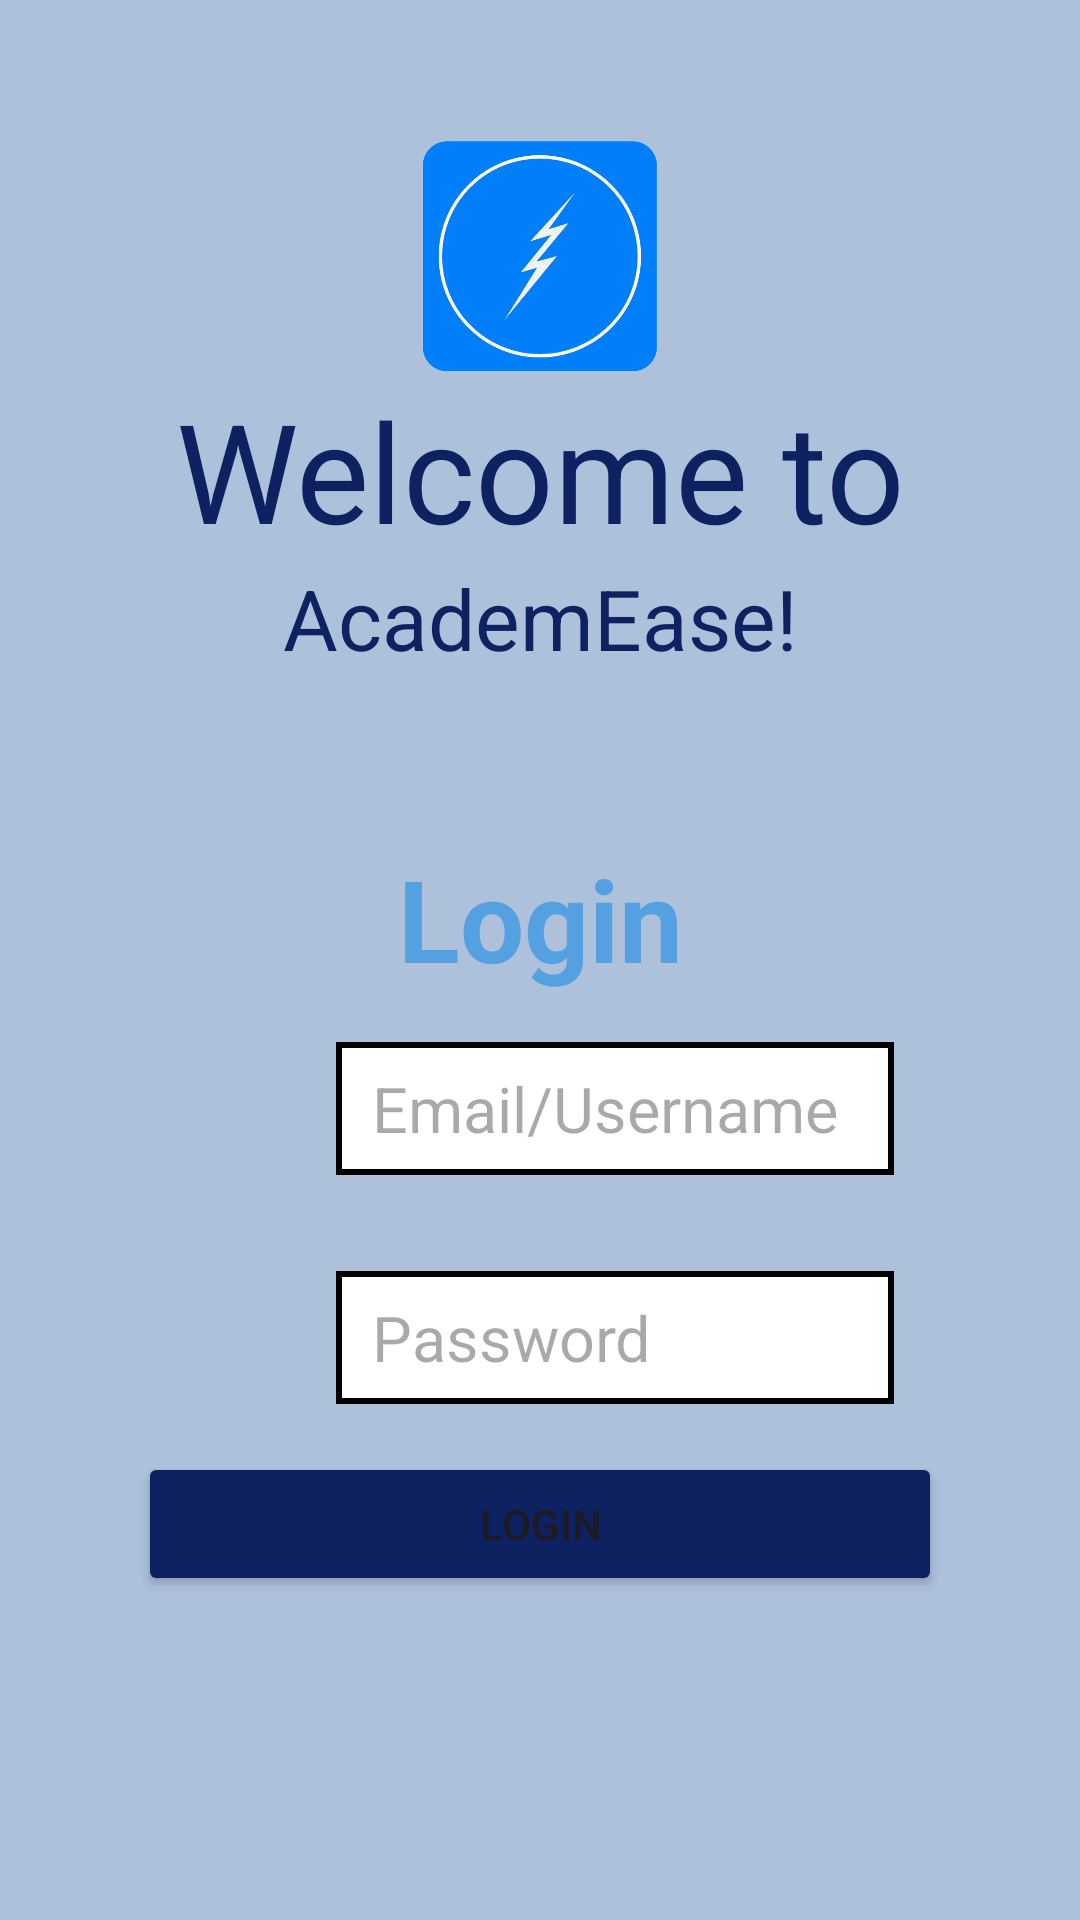

Produce the Android XML layout that renders to this screen, including the resource entries it uses.
<!-- AndroidManifest.xml: application theme Theme.AcademEaseApp -->
<!-- res/layout/activity_login.xml -->
<?xml version="1.0" encoding="utf-8"?>
<RelativeLayout xmlns:android="http://schemas.android.com/apk/res/android"
    xmlns:app="http://schemas.android.com/apk/res-auto"
    xmlns:tools="http://schemas.android.com/tools"
    android:id="@+id/main"
    android:layout_width="match_parent"
    android:layout_height="match_parent"
    tools:context=".Activity.LoginActivity"
    android:background="#adc1db"
    android:padding="46dp">

    <LinearLayout
        android:id="@+id/AppHeader"
        android:layout_width="match_parent"
        android:layout_height="wrap_content"
        android:orientation="vertical">

        <ImageView
            android:layout_width="match_parent"
            android:layout_height="80dp"
            android:src="@drawable/icon"
            android:gravity="center" />

        <TextView
            android:layout_width="match_parent"
            android:layout_height="wrap_content"
            android:text="Welcome to"
            android:gravity="center"
            android:textSize="46dp"
            android:textColor="#0e2262" />

        <TextView
            android:layout_width="match_parent"
            android:layout_height="wrap_content"
            android:text="AcademEase!"
            android:gravity="center"
            android:textSize="28dp"
            android:textColor="#0e2262" />
    </LinearLayout>

    <TextView
        android:id="@+id/LoginTitleHeader"
        android:textColor="#55a0e1"
        android:layout_width="match_parent"
        android:layout_height="wrap_content"
        android:text="Login"
        android:gravity="center"
        android:textSize="38dp"
        android:layout_marginTop="56dp"
        android:textStyle="bold"
        android:layout_below="@+id/AppHeader" />

    
    <LinearLayout
        android:id="@+id/EmailForm"
        android:layout_width="match_parent"
        android:layout_height="wrap_content"
        android:layout_below="@+id/LoginTitleHeader"
        android:orientation="horizontal"
        android:layout_margin="16dp"
        android:gravity="center_vertical">

        
        <ImageView
            android:layout_width="40dp"
            android:layout_height="40dp"
            android:src="@drawable/ic_user_icon"
            android:layout_marginEnd="10dp" />

        <EditText
            android:id="@+id/EmailInputEditText"
            android:layout_width="0dp"
            android:layout_height="wrap_content"
            android:layout_weight="1"
            android:textSize="21dp"
            android:hint="Email/Username"
            android:inputType="textEmailAddress"
            android:background="@drawable/rounded_edit_text" />
    </LinearLayout>

    
    <LinearLayout
        android:id="@+id/PasswordForm"
        android:layout_width="match_parent"
        android:layout_height="wrap_content"
        android:layout_below="@+id/EmailForm"
        android:orientation="horizontal"
        android:layout_margin="16dp"
        android:gravity="center_vertical">

        
        <ImageView
            android:layout_width="40dp"
            android:layout_height="40dp"
            android:src="@drawable/ic_password_icon"
            android:layout_marginEnd="10dp" />

        <EditText
            android:id="@+id/PasswordInputEditText"
            android:layout_width="0dp"
            android:layout_height="wrap_content"
            android:layout_weight="1"
            android:textSize="21dp"
            android:hint="Password"
            android:inputType="textPassword"
            android:background="@drawable/rounded_edit_text" />
    </LinearLayout>

    <Button
        android:id="@+id/ButtonLogin"
        android:backgroundTint="#0e2262"
        android:layout_width="match_parent"
        android:layout_height="wrap_content"
        android:text="LOGIN"
        android:layout_below="@+id/PasswordForm" />
</RelativeLayout>
<!-- resources referenced by this layout -->
<resources>
  <!-- drawable icon: png bitmap (drawable, 25155 bytes) -->
  <!-- drawable rounded_edit_text (drawable) -->
  <?xml version="1.0" encoding="utf-8"?>
  <shape xmlns:android="http://schemas.android.com/apk/res/android">
      <solid android:color="#FFFFFF" /> 
      
      <stroke
          android:width="2dp"
          android:color="#000000" /> 
      <padding
          android:left="12dp"
          android:top="8dp"
          android:right="12dp"
          android:bottom="8dp" /> 
  </shape>
  <style name="Theme.AcademEaseApp" parent="Base.Theme.AcademEaseApp" />
  <style name="Base.Theme.AcademEaseApp" parent="Theme.Material3.DayNight.NoActionBar">
          
          
      </style>
</resources>
